Image classification data set "split-data" (Coronavirus-Visualization-Team/CVT_COVID-CT-CNN on GitHub). Class labels (2): COVID, non-COVID.

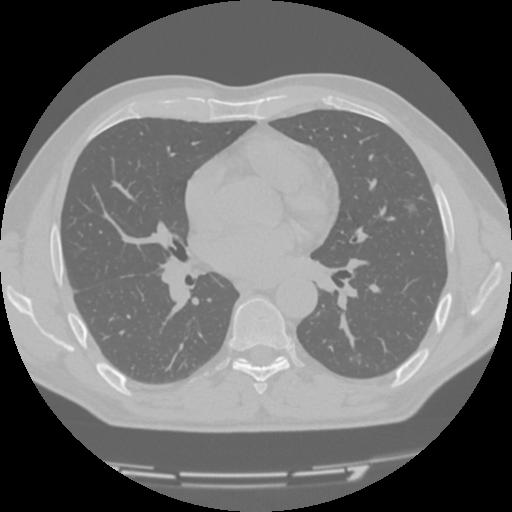
Label: COVID

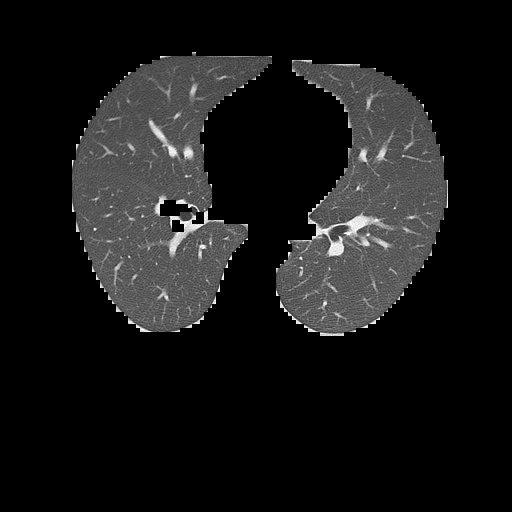
Label: non-COVID

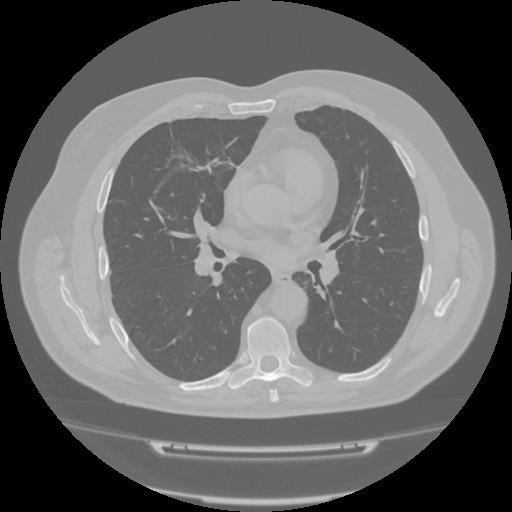
Label: non-COVID

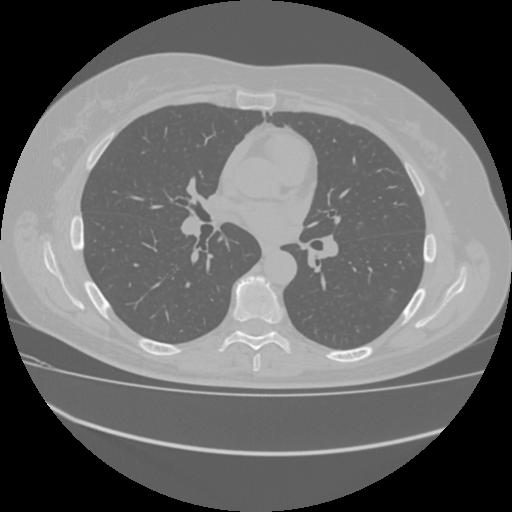
Label: COVID

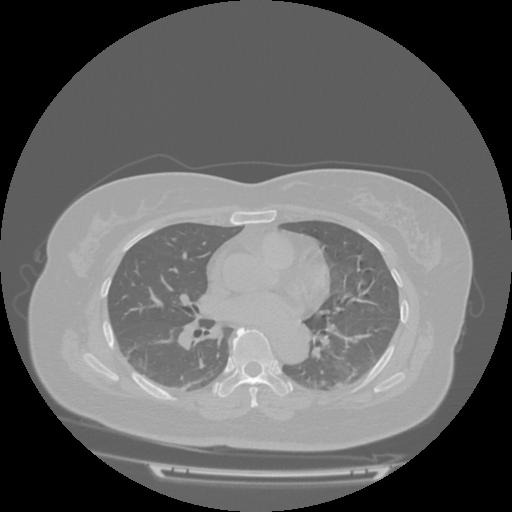
Label: COVID

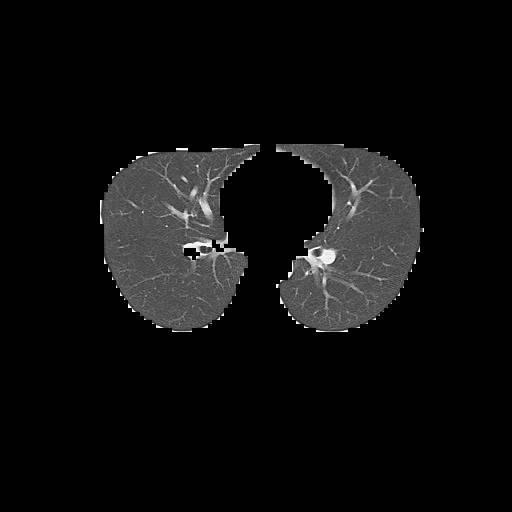
Label: non-COVID
